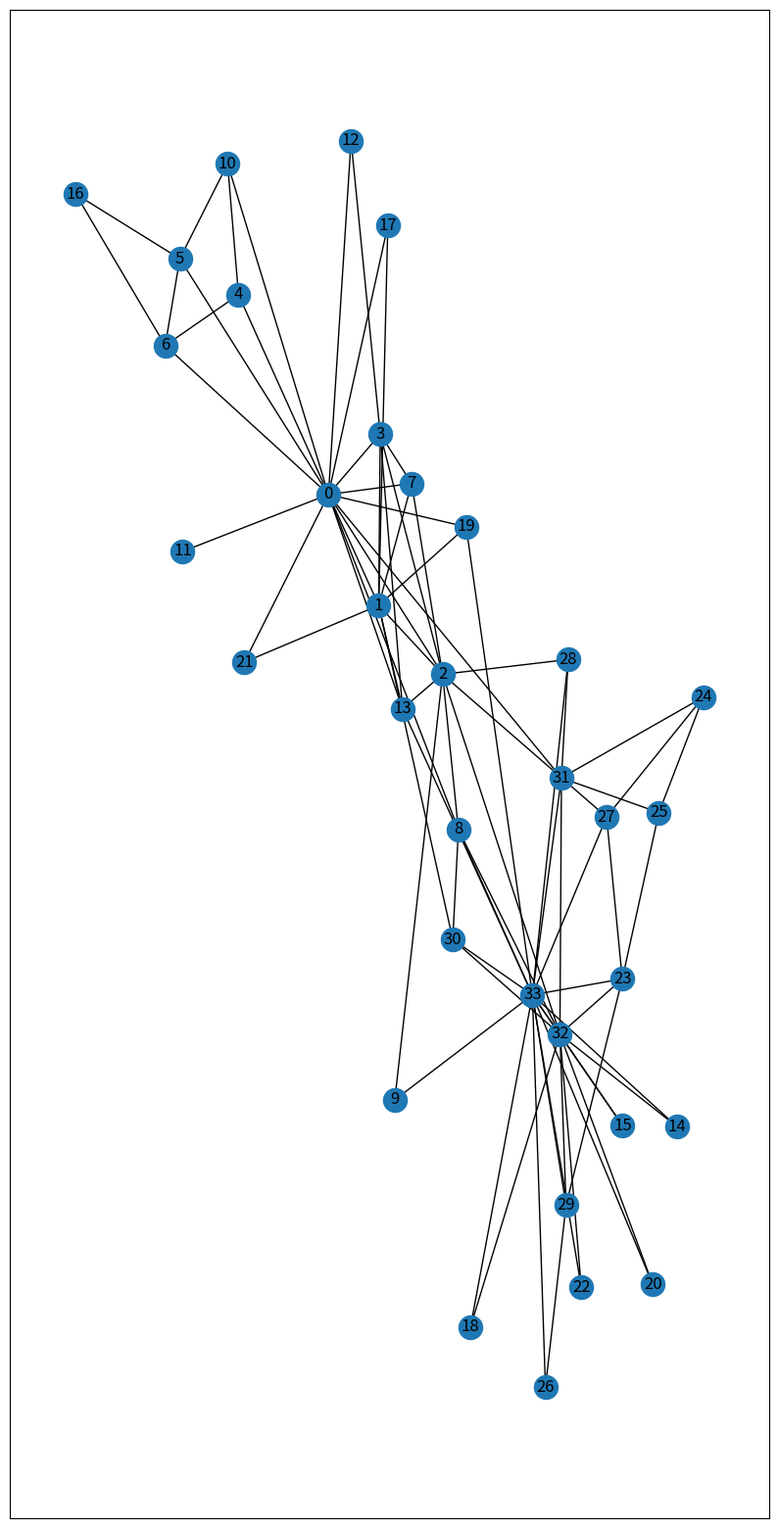

Generate this figure with matplotlib:
import matplotlib.pyplot as plot
import networkx as net 

Graph = net.karate_club_graph() 

def degree_centrality(G):
    file = open("degree.txt","w")
    centrality={}
    nodes=1.0/(len(G)-1.0)
    centrality=dict((n,d * nodes) for n,d in dict(G.degree()).items())
    file.write('\n'.join('{} {}'.format(k,v) for k,v in centrality.items()))
    file.close()
   

# Display network
plot.figure(figsize =(10, 20)) 
net.draw_networkx(Graph, with_labels = True)
plot.show()

# Graph is the Karate Club Graph 
degree_centrality (Graph) 
